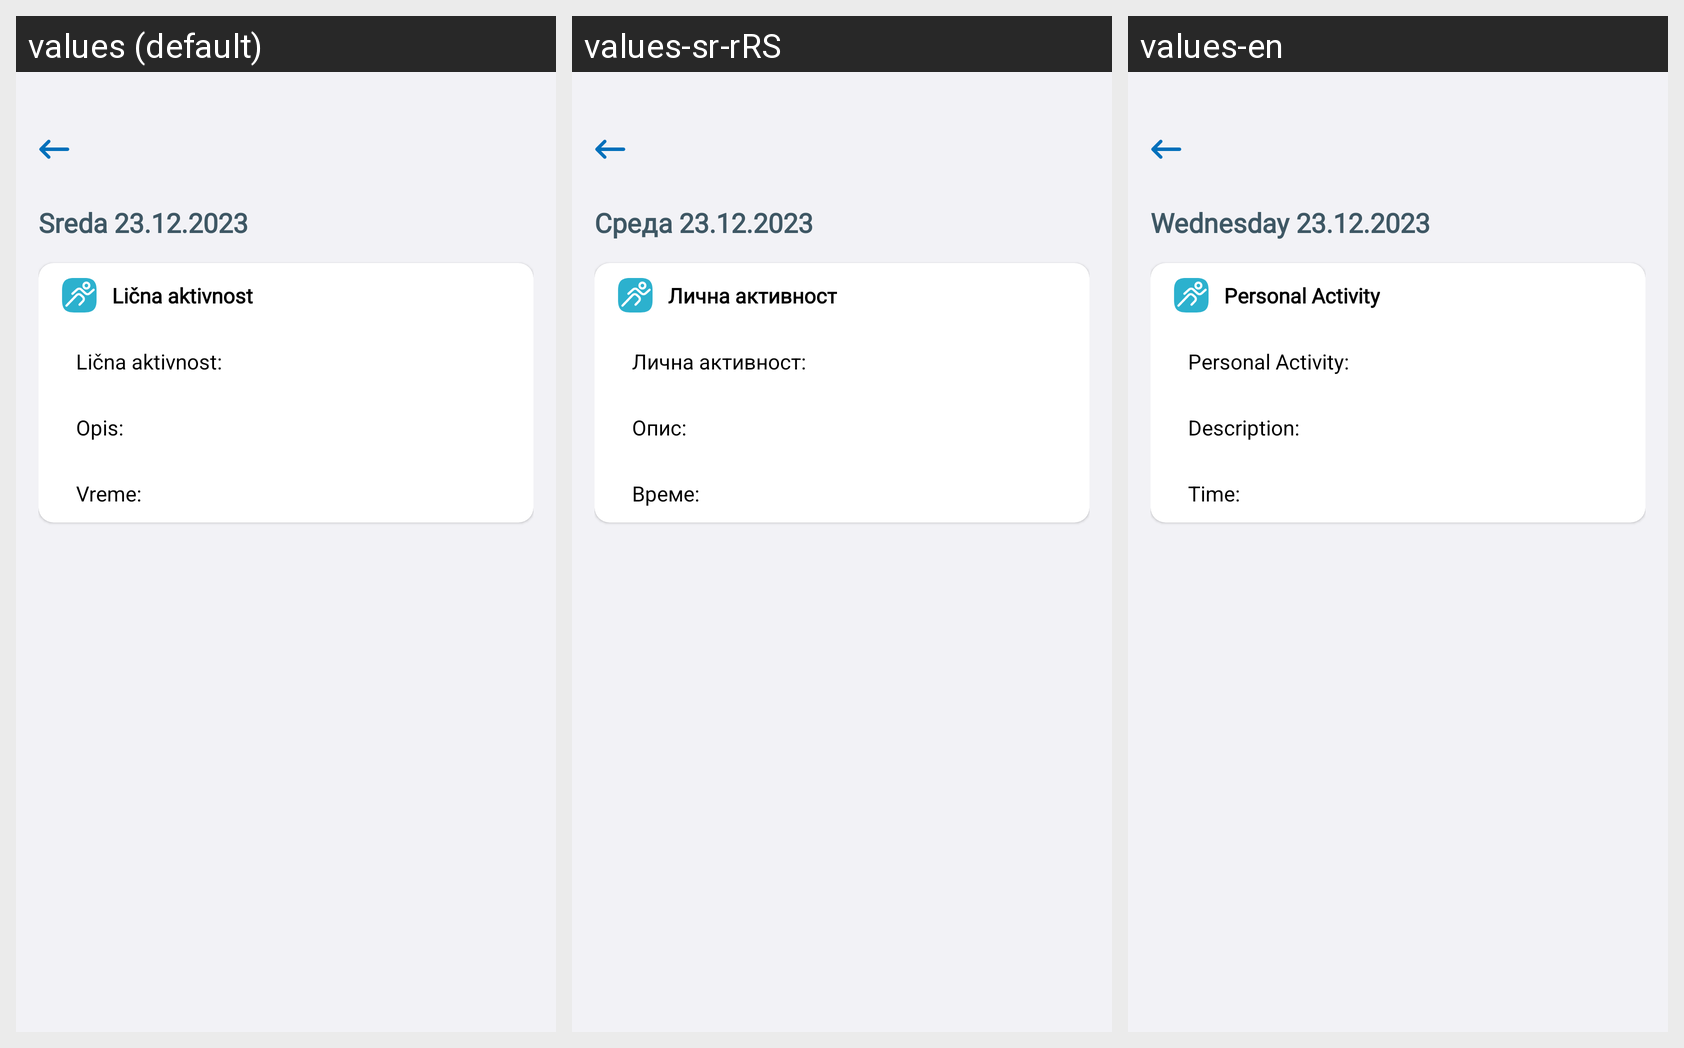

The Android screen above is rendered under several locales of the same app. Produce the string resources it draws, with the default and per-locale values.
Android screen res/layout/fragment_personaly_activity.xml rendered under 3 locales, left to right: values (default), values-sr-rRS, values-en. Device: Nexus 5 (rendered at 1080×1920; each locale shown at half size, 540×960, under a caption strip naming it); theme Theme.E_Zdravlje.
Strings drawn on this screen, with the default value and each locale's value (text and hints the layout hard-codes, and strings that could not be matched under every locale, appear in the picture but are not listed):

fragment_personal_activity_date_title
  values: Sreda 23.12.2023
  values-sr-rRS: Среда 23.12.2023
  values-en: Wednesday 23.12.2023

fragment_personal_activity_personal_activity_title
  values: Lična aktivnost
  values-sr-rRS: Лична активност
  values-en: Personal Activity

fragment_personal_activity_personal_activity_label
  values: Lična aktivnost:
  values-sr-rRS: Лична активност:
  values-en: Personal Activity:

fragment_personal_activity_description_label
  values: Opis:
  values-sr-rRS: Опис:
  values-en: Description:

fragment_personal_activity_time_label
  values: Vreme:
  values-sr-rRS: Време:
  values-en: Time:
